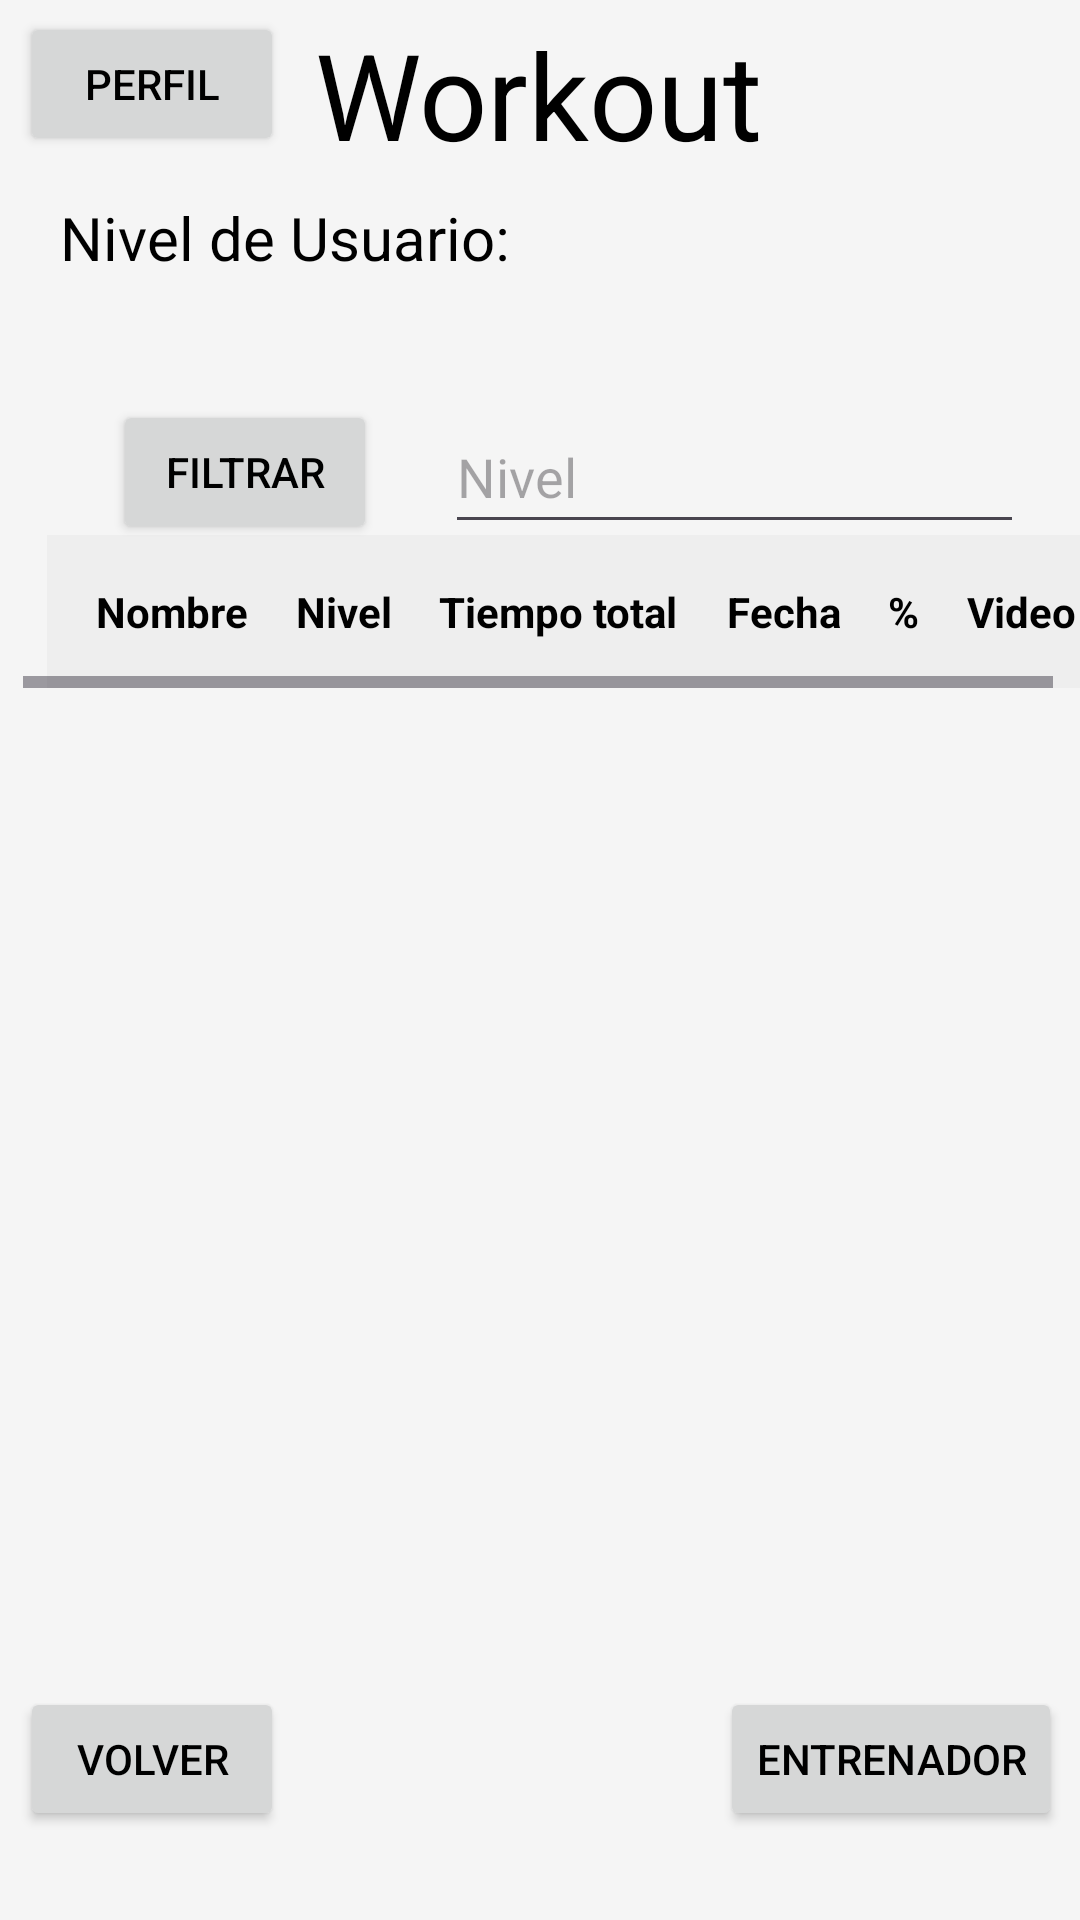

Android layout source for this screen:
<!-- AndroidManifest.xml: application theme Theme.Reto1MovilesGrupo2 -->
<!-- res/layout/activity_workouts.xml -->
<?xml version="1.0" encoding="utf-8"?>
<androidx.constraintlayout.widget.ConstraintLayout xmlns:android="http://schemas.android.com/apk/res/android"
    xmlns:app="http://schemas.android.com/apk/res-auto"
    xmlns:tools="http://schemas.android.com/tools"
    android:id="@+id/main"
    android:layout_width="match_parent"
    android:layout_height="match_parent"
    tools:context=".activities.WorkoutsActivity">

    <Button
        android:id="@+id/btnProfile"
        android:layout_width="wrap_content"
        android:layout_height="wrap_content"
        android:text="@string/perfil"
        app:layout_constraintBottom_toBottomOf="parent"
        app:layout_constraintEnd_toEndOf="parent"
        app:layout_constraintHorizontal_bias="0.024"
        app:layout_constraintStart_toStartOf="parent"
        app:layout_constraintTop_toTopOf="parent"
        app:layout_constraintVertical_bias="0.007" />

    <TextView
        android:id="@+id/titleWorkouts"
        android:layout_width="192dp"
        android:layout_height="58dp"
        android:text="@string/workout"
        android:textAlignment="center"
        android:textSize="40sp"
        app:layout_constraintBottom_toBottomOf="parent"
        app:layout_constraintEnd_toEndOf="parent"
        app:layout_constraintHorizontal_bias="0.497"
        app:layout_constraintStart_toStartOf="parent"
        app:layout_constraintTop_toTopOf="parent"
        app:layout_constraintVertical_bias="0.008" />

    <ImageView
        android:id="@+id/appLogo"
        android:layout_width="103dp"
        android:layout_height="103dp"
        app:layout_constraintBottom_toBottomOf="parent"
        app:layout_constraintEnd_toEndOf="parent"
        app:layout_constraintHorizontal_bias="0.983"
        app:layout_constraintStart_toStartOf="parent"
        app:layout_constraintTop_toTopOf="parent"
        app:layout_constraintVertical_bias="0.007"
        tools:src="@tools:sample/avatars" />

    <TextView
        android:id="@+id/lblUserLevel"
        android:layout_width="164dp"
        android:layout_height="32dp"
        android:text="@string/nivel_de_usuario"
        android:textAlignment="center"
        android:textSize="20sp"
        app:layout_constraintBottom_toBottomOf="parent"
        app:layout_constraintEnd_toEndOf="parent"
        app:layout_constraintHorizontal_bias="0.064"
        app:layout_constraintStart_toStartOf="parent"
        app:layout_constraintTop_toTopOf="parent"
        app:layout_constraintVertical_bias="0.108" />

    <TextView
        android:id="@+id/userLevel"
        android:layout_width="40dp"
        android:layout_height="32dp"
        android:text=""
        android:textAlignment="center"
        android:textSize="20sp"
        app:layout_constraintBottom_toBottomOf="parent"
        app:layout_constraintEnd_toEndOf="parent"
        app:layout_constraintHorizontal_bias="0.485"
        app:layout_constraintStart_toStartOf="parent"
        app:layout_constraintTop_toTopOf="parent"
        app:layout_constraintVertical_bias="0.108" />

    <Button
        android:id="@+id/btnFilter"
        android:layout_width="wrap_content"
        android:layout_height="wrap_content"
        android:text="@string/filtrar"
        app:layout_constraintBottom_toBottomOf="parent"
        app:layout_constraintEnd_toEndOf="parent"
        app:layout_constraintHorizontal_bias="0.139"
        app:layout_constraintStart_toStartOf="parent"
        app:layout_constraintTop_toTopOf="parent"
        app:layout_constraintVertical_bias="0.225" />

    <EditText
        android:id="@+id/inputLevelFilter"
        android:layout_width="193dp"
        android:layout_height="48dp"
        android:ems="10"
        android:inputType="text"
        android:hint="@string/nivel"
        app:layout_constraintBottom_toBottomOf="parent"
        app:layout_constraintEnd_toEndOf="parent"
        app:layout_constraintHorizontal_bias="0.889"
        app:layout_constraintStart_toStartOf="parent"
        app:layout_constraintTop_toTopOf="parent"
        app:layout_constraintVertical_bias="0.225" />

    <ScrollView
        android:layout_width="387dp"
        android:layout_height="431dp"
        android:padding="16dp"
        app:layout_constraintBottom_toBottomOf="parent"
        app:layout_constraintEnd_toEndOf="parent"
        app:layout_constraintHorizontal_bias="0.333"
        app:layout_constraintStart_toStartOf="parent"
        app:layout_constraintTop_toTopOf="parent"
        app:layout_constraintVertical_bias="0.7">

        <HorizontalScrollView
            android:layout_width="match_parent"
            android:layout_height="wrap_content"
            android:fillViewport="true"
            android:scrollbars="horizontal">

            <TableLayout
                android:id="@+id/workoutTable"
                android:layout_width="wrap_content"
                android:layout_height="wrap_content"
                android:stretchColumns="*"
                android:divider="@android:color/darker_gray"
                android:showDividers="middle"
                android:layout_marginTop="16dp"
                android:layout_marginHorizontal="8dp"
                android:background="@android:color/white" >

                <TableRow
                    android:background="#EEEEEE"
                    android:padding="8dp">

                    <TextView
                        android:text="@string/nombre"
                        android:textStyle="bold"
                        android:gravity="center"
                        android:padding="8dp" />

                    <TextView
                        android:text="@string/nivel"
                        android:textStyle="bold"
                        android:gravity="center"
                        android:padding="8dp" />

                    <TextView
                        android:text="@string/tiempoTotal"
                        android:textStyle="bold"
                        android:gravity="center"
                        android:padding="8dp" />

                    <TextView
                        android:text="@string/fecha"
                        android:textStyle="bold"
                        android:gravity="center"
                        android:padding="8dp" />

                    <TextView
                        android:text="@string/completado"
                        android:textStyle="bold"
                        android:gravity="center"
                        android:padding="8dp" />

                    <TextView
                        android:text="@string/video"
                        android:textStyle="bold"
                        android:gravity="center"
                        android:padding="8dp" />

                </TableRow>
            </TableLayout>
        </HorizontalScrollView>
    </ScrollView>

    <Button
        android:id="@+id/btnBack"
        android:layout_width="wrap_content"
        android:layout_height="wrap_content"
        android:text="@string/volver"
        app:layout_constraintBottom_toBottomOf="parent"
        app:layout_constraintEnd_toEndOf="parent"
        app:layout_constraintHorizontal_bias="0.024"
        app:layout_constraintStart_toStartOf="parent"
        app:layout_constraintTop_toTopOf="parent"
        app:layout_constraintVertical_bias="0.95" />

    <Button
        android:id="@+id/btnTrainer"
        android:layout_width="wrap_content"
        android:layout_height="wrap_content"
        android:text="@string/entrenador"
        app:layout_constraintBottom_toBottomOf="parent"
        app:layout_constraintEnd_toEndOf="parent"
        app:layout_constraintHorizontal_bias="0.976"
        app:layout_constraintStart_toStartOf="parent"
        app:layout_constraintTop_toTopOf="parent"
        app:layout_constraintVertical_bias="0.95" />

</androidx.constraintlayout.widget.ConstraintLayout>
<!-- resources referenced by this layout -->
<resources>
  <string name="completado">%</string>
  <string name="entrenador">Entrenador</string>
  <string name="fecha">Fecha</string>
  <string name="filtrar">Filtrar</string>
  <string name="nivel">Nivel</string>
  <string name="nivel_de_usuario">Nivel de Usuario:</string>
  <string name="nombre">Nombre</string>
  <string name="perfil">Perfil</string>
  <string name="tiempoTotal">Tiempo total</string>
  <string name="video">Video</string>
  <string name="volver">Volver</string>
  <string name="workout">Workout</string>
  <style name="Theme.Reto1MovilesGrupo2" parent="Base.Theme.Reto1MovilesGrupo2" />
  <style name="Base.Theme.Reto1MovilesGrupo2" parent="Theme.Material3.DayNight.NoActionBar">
          
          <item name="colorPrimary">@color/colorPrimary</item>
          <item name="colorOnPrimary">@color/colorOnPrimary</item>
          <item name="colorSecondary">@color/colorSecondary</item>
          <item name="colorOnSecondary">@color/colorOnSecondary</item>
          <item name="android:colorBackground">@color/backgroundColor</item>
          <item name="android:textColor">@color/textColor</item>
      </style>
  <color name="colorPrimary">#6200EE</color>
  <color name="colorOnPrimary">#FFFFFF</color>
  <color name="colorSecondary">#03DAC6</color>
  <color name="colorOnSecondary">#000000</color>
  <color name="backgroundColor">#F5F5F5</color>
  <color name="textColor">#000000</color>
</resources>
